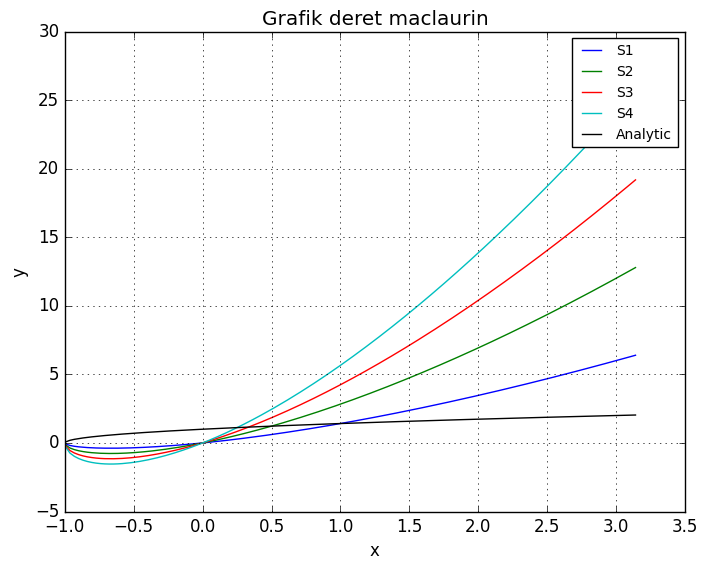

Python code for this plot:
# %% [markdown]
# # TUGAS ICT FISMAT 1
# ## NOMOR 2 B
# ### Nama: Chaidar Aria Bayu Pratama
# ### NIM: 21030224052
# ### Kelas: Fisika 2021 E

# %% [markdown]
# 2
# $$x\sqrt{1+x}$$

# %%
import numpy as np
import matplotlib.pyplot as plt
import sympy as smp
import scipy as scp
from numpy import *
from matplotlib import *
from sympy import *
from mpmath import *
from scipy import *
plt.style.use('classic')

n, x = smp.symbols('n x')


# %%
x = np.linspace(-np.pi, np.pi, 200)
y = np.zeros(len(x))
labels = ['S1', 'S2', 'S3', 'S4']
plt.figure()
for n, label in zip(range(4), labels):
    y += x*np.sqrt(1+x)
    plt.plot(x, y, label=label)
plt.plot(x, np.sqrt(1+x), 'k', label='Analytic')
plt.grid()
plt.title('Grafik deret maclaurin')
plt.xlabel('x')
plt.ylabel('y')
plt.legend(loc='upper right', prop={'size': 10})
plt.show()


# %%
